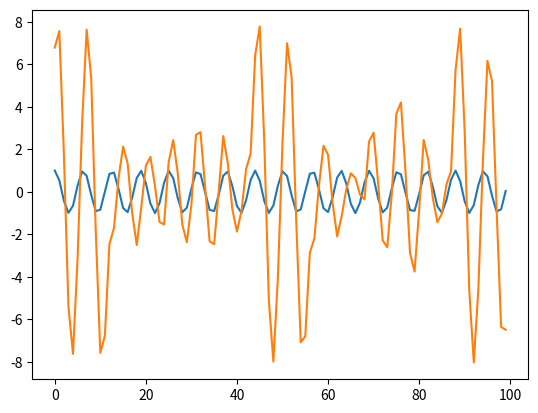

Recreate this plot in Python.
# Fichier permettant de transformer des array numpy en sons
# Ne marche pas
# Ne cours pas non plus
from typing import Callable
from scipy.io.wavfile import read
from scipy.integrate import quad
from matplotlib import pyplot as plt
from enum import Enum
from numpy import sin, ndarray, array, int32, pi, cos, sin
from functools import partial

f = lambda x: cos(x) + sin(x)
twopi = 2 * pi
P = twopi

def integrate(function: Callable[[float], float], steps: range):
    s = 0
    for i in steps:
        s += function(i)
    return s


def a(func, n: int):
    return (2/P)*integrate(lambda x: func(x)*cos(n*x), range(int(2*twopi)))
def b(func, n: int):
    return (2/P)*integrate(lambda x: func(x)*sin(n*x), range(int(twopi*2)))
def res(N: int, x: float):
    s = 0
    for n in range(N):
        s += cos(n*x) * a(f, n) + sin(x*n) * b(f, n)
    print(x)
    return s

def violon():
    # sample_rate, arr = read("instruments/violon.wav")
    arr = array(list(cos(i) for i in range(100)))
    s = [0 for i in range(100)]
    plt.plot(arr)
    plt.plot([res(20, x) for x in range(100)])
    plt.show()


class Instrument(Enum):
    violon = violon()
    piano = violon


print(integrate(cos, range(int(10000*twopi))))
